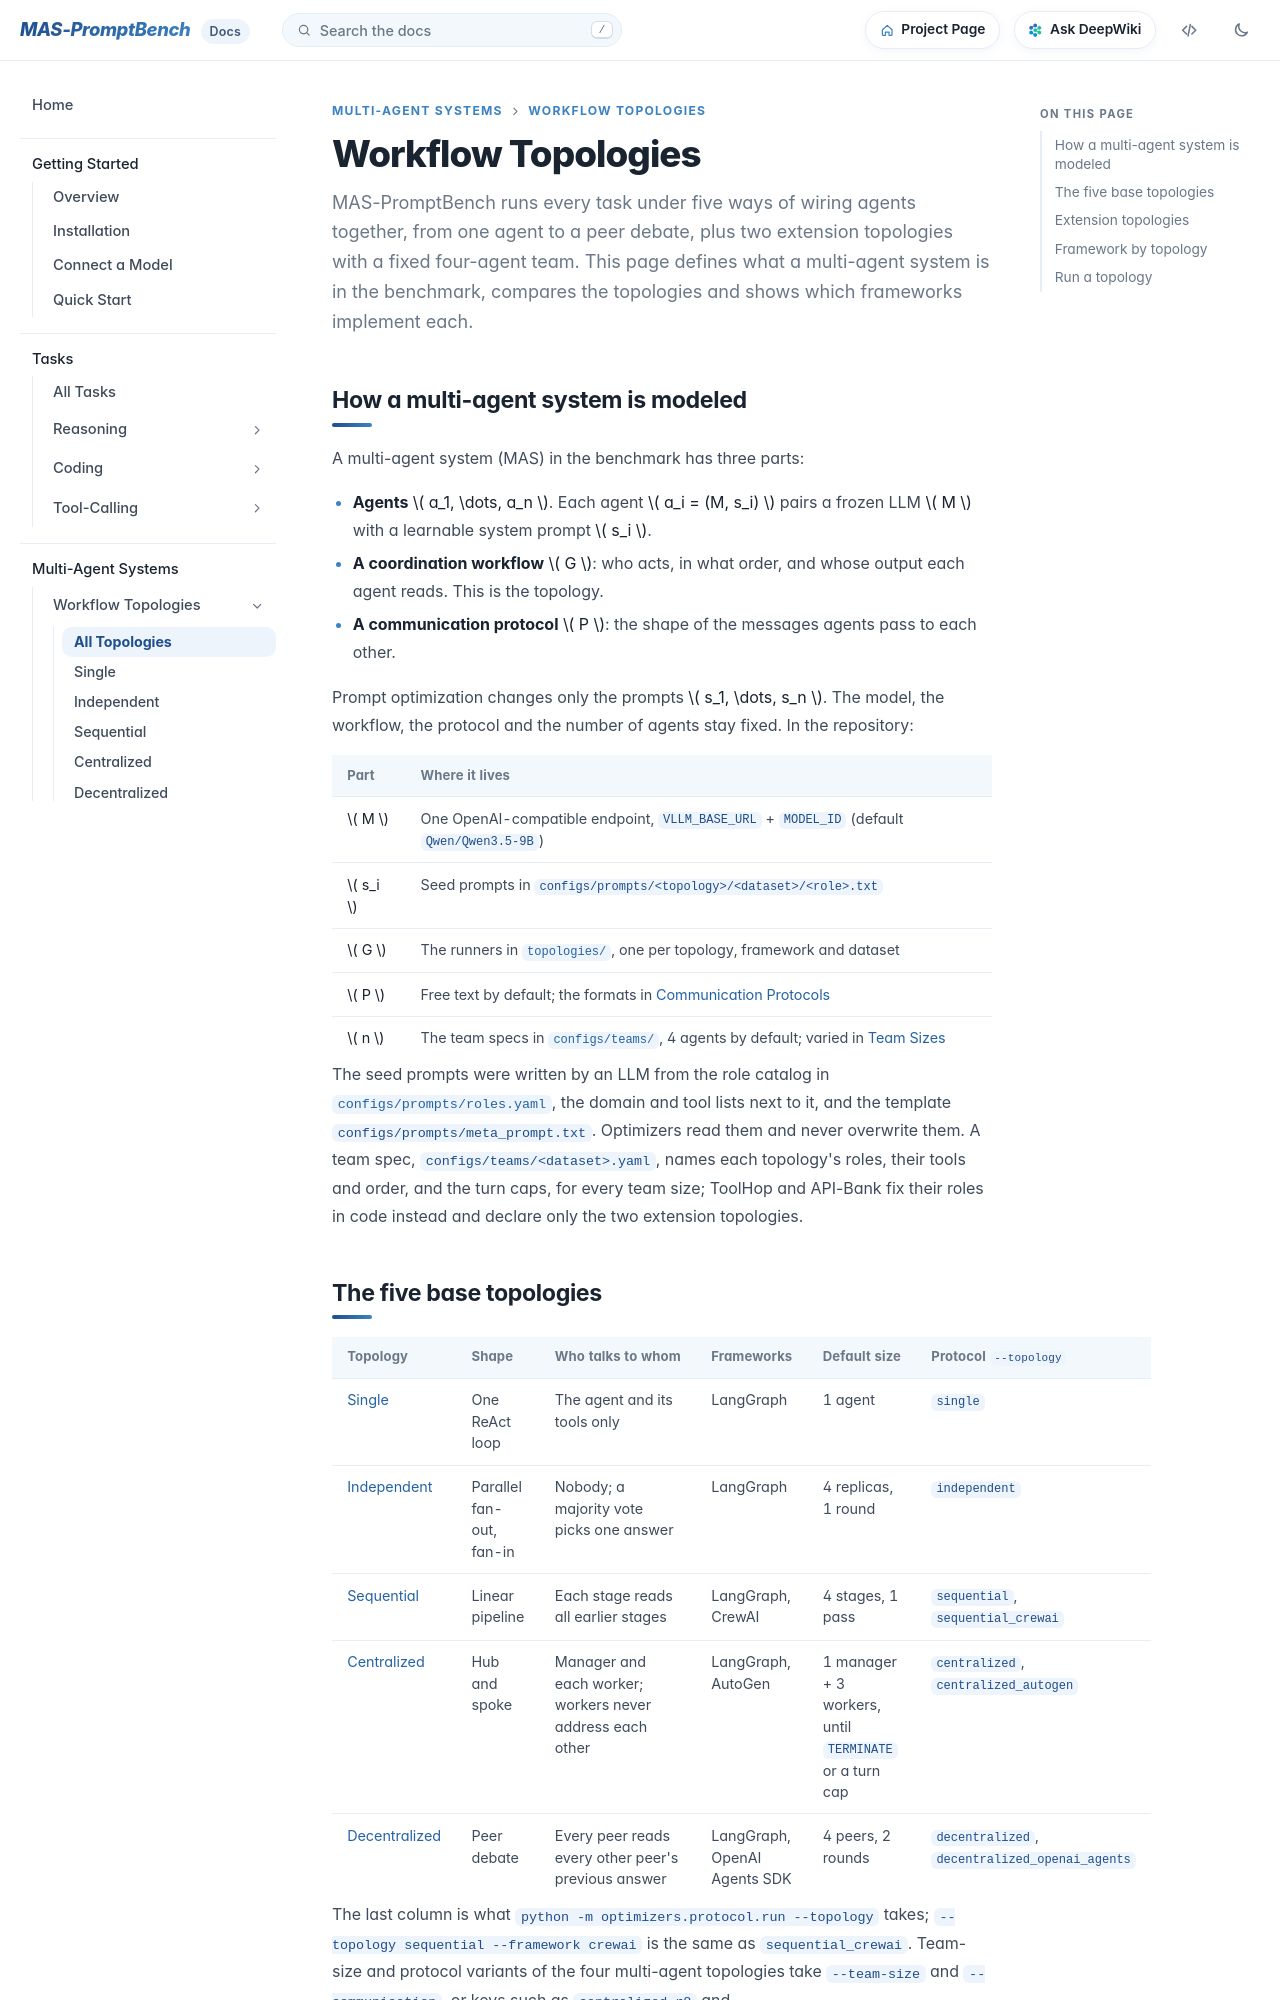

repository: fm8995610-ops/MAS-PromptBench · page: docs/mas/topologies/index.html · generator: mkdocs

# Workflow Topologies

MAS-PromptBench runs every task under five ways of wiring agents together, from one agent to a peer debate, plus two extension topologies with a fixed four-agent team. This page defines what a multi-agent system is in the benchmark, compares the topologies and shows which frameworks implement each.
{ .lede }

## How a multi-agent system is modeled

A multi-agent system (MAS) in the benchmark has three parts:

- **Agents** \( a_1, \dots, a_n \). Each agent \( a_i = (M, s_i) \) pairs a frozen LLM \( M \) with a learnable system prompt \( s_i \).
- **A coordination workflow** \( G \): who acts, in what order, and whose output each agent reads. This is the topology.
- **A communication protocol** \( P \): the shape of the messages agents pass to each other.

Prompt optimization changes only the prompts \( s_1, \dots, s_n \). The model, the workflow, the protocol and the number of agents stay fixed. In the repository:

| Part | Where it lives |
| --- | --- |
| \( M \) | One OpenAI-compatible endpoint, `VLLM_BASE_URL` + `MODEL_ID` (default `Qwen/Qwen3.5-9B`) |
| \( s_i \) | Seed prompts in `configs/prompts/<topology>/<dataset>/<role>.txt` |
| \( G \) | The runners in [`topologies/`](https://anonymous.4open.science/r/MAS-PromptBench-Codebase/topologies), one per topology, framework and dataset |
| \( P \) | Free text by default; the formats in [Communication Protocols](communication-protocols.md) |
| \( n \) | The team specs in [`configs/teams/`](https://anonymous.4open.science/r/MAS-PromptBench-Codebase/configs/teams), 4 agents by default; varied in [Team Sizes](team-sizes.md) |

The seed prompts were written by an LLM from the role catalog in [`configs/prompts/roles.yaml`](https://anonymous.4open.science/r/MAS-PromptBench-Codebase/configs/prompts/roles.yaml), the domain and tool lists next to it, and the template `configs/prompts/meta_prompt.txt`. Optimizers read them and never overwrite them. A team spec, `configs/teams/<dataset>.yaml`, names each topology's roles, their tools and order, and the turn caps, for every team size; ToolHop and API-Bank fix their roles in code instead and declare only the two extension topologies.
